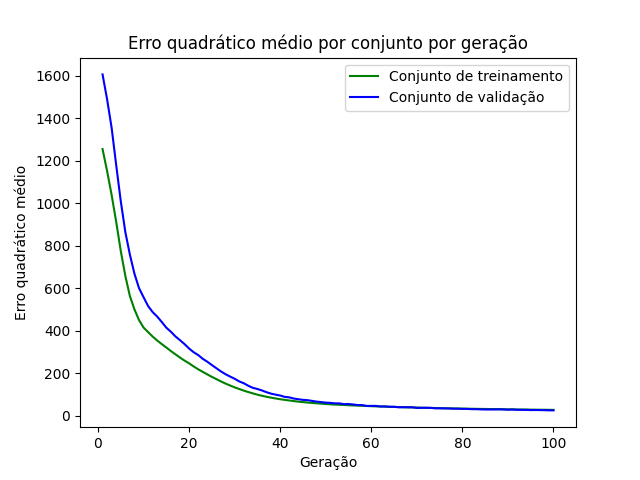

The file beside this chart, header and first rows:
epoch, loss_train, loss_val
1, 1256, 1607
2, 1152, 1490
3, 1039, 1355
4, 912.8, 1180
5, 776.1, 1011
6, 659.1, 865.6
7, 564.1, 759.1
8, 501.4, 669.5
9, 451.1, 601.6
10, 415.7, 558.6
11, 394.4, 517
12, 373.2, 488.5
13, 354.6, 467.3
14, 337.8, 441.9
15, 321.7, 415.2
16, 305.1, 396
17, 289.7, 373.9
18, 274.3, 356.2
19, 260.1, 337.8
20, 247.2, 316.9
21, 232.7, 299.5
22, 219.2, 286.3
23, 207.1, 268.6
24, 195.1, 254.8
25, 183.6, 239.2
26, 172.9, 224.1
27, 162, 209.2
28, 152, 196
29, 142.8, 185
30, 134.2, 174.7
31, 126.5, 162.2
32, 118.8, 153.5
33, 112, 141.6
34, 105.8, 131.8
35, 99.67, 126.3
36, 94.55, 119.5
37, 89.89, 111.3
38, 85.67, 104.5
39, 81.82, 99.82
40, 78.25, 95.68
41, 75.24, 89.29
42, 72.32, 86.98
43, 69.58, 81.41
44, 66.78, 78.22
45, 64.7, 75.31
46, 62.71, 73.86
47, 60.74, 70.36
48, 59.11, 67
49, 57.5, 64.73
50, 55.84, 62.23
51, 54.43, 61.09
52, 53.16, 58.69
53, 52.15, 58.76
54, 51.28, 55.02
55, 49.94, 55.69
56, 48.91, 53.55
57, 48.21, 50.85
58, 47.12, 50.77
59, 46.46, 46.7
60, 45.39, 46.95
... 40 more rows
